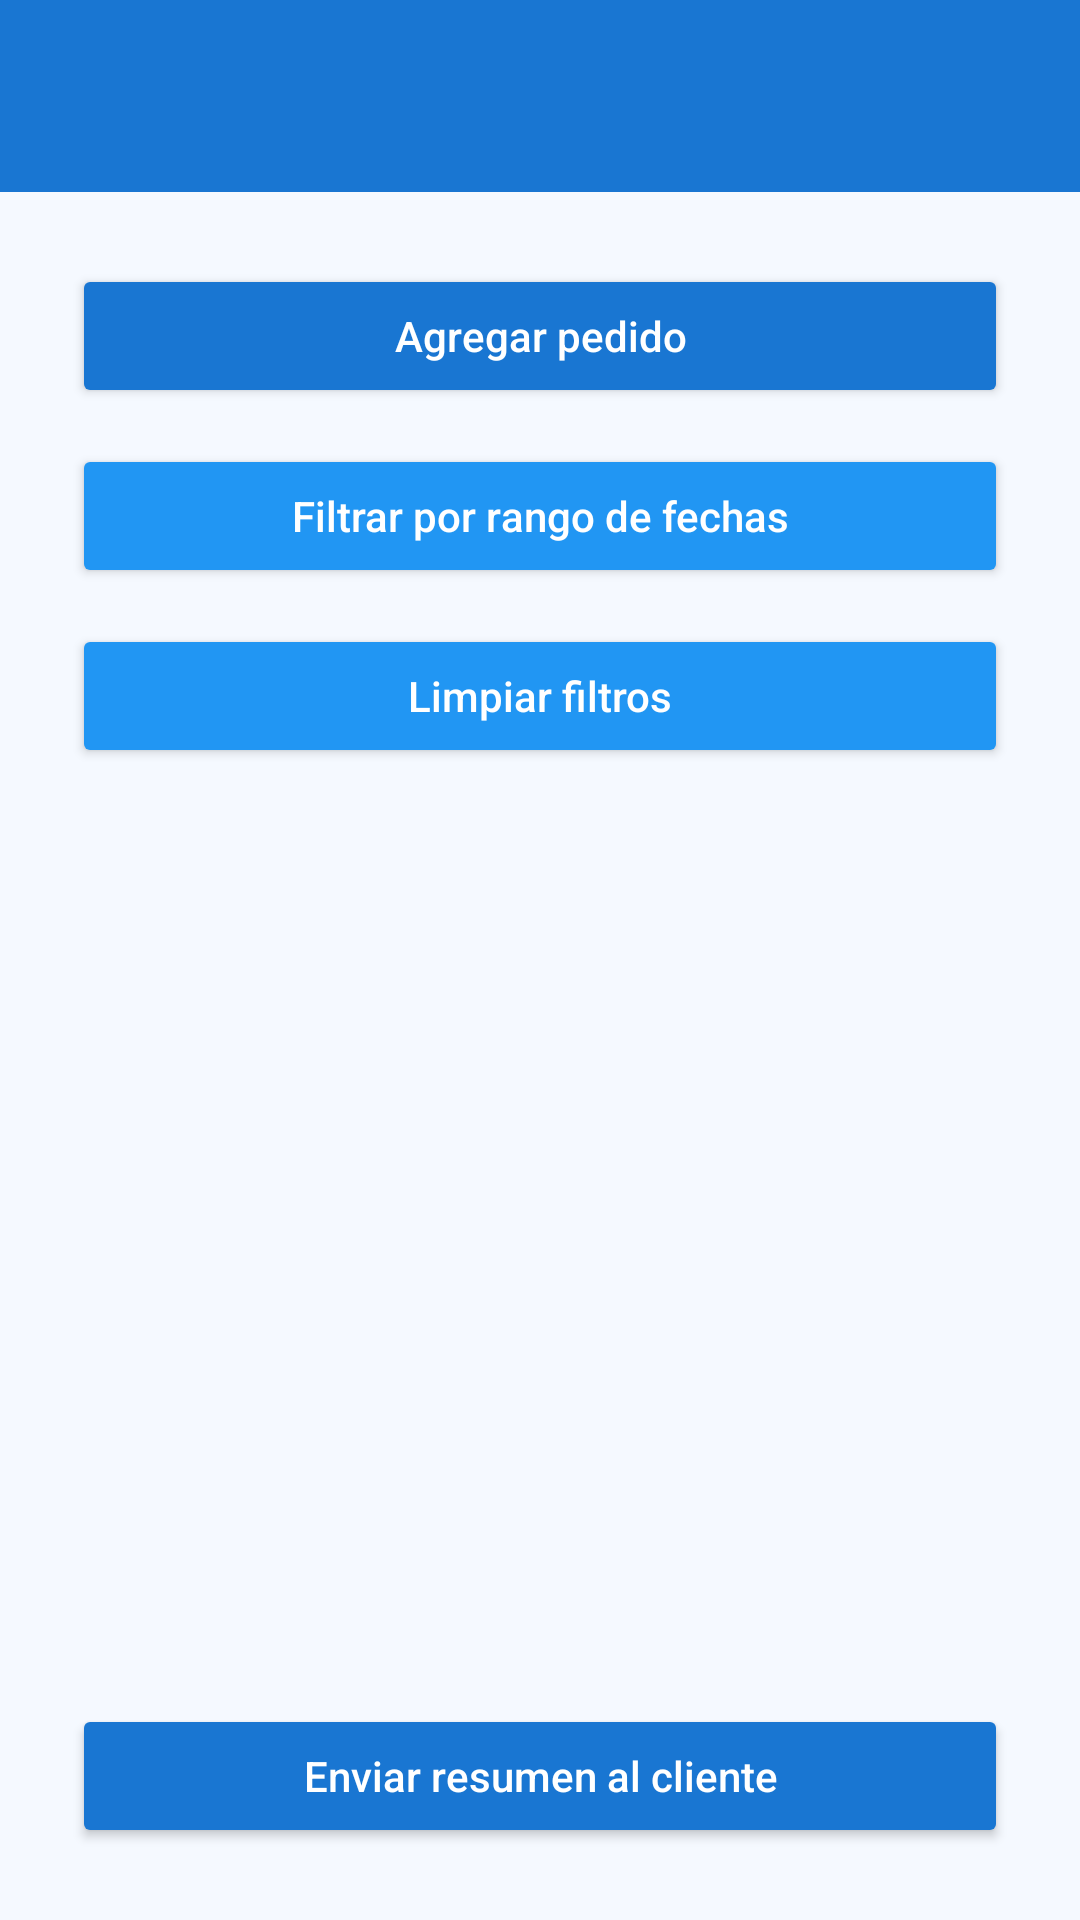

This screen was rendered from an Android layout file. Write that file and the resources it references.
<!-- AndroidManifest.xml: application theme Theme.TrabajoFinalGrado -->
<!-- res/layout/activity_pedidos.xml -->
<?xml version="1.0" encoding="utf-8"?>
<androidx.constraintlayout.widget.ConstraintLayout xmlns:android="http://schemas.android.com/apk/res/android"
    xmlns:app="http://schemas.android.com/apk/res-auto"
    xmlns:tools="http://schemas.android.com/tools"
    android:layout_width="match_parent"
    android:layout_height="match_parent"
    android:background="@color/colorFondo"
    tools:context=".PedidosActivity">

    <androidx.appcompat.widget.Toolbar
        android:id="@+id/my_toolbar"
        android:layout_width="0dp"
        android:layout_height="?attr/actionBarSize"
        android:background="@color/colorBotonPrimario"
        android:theme="@style/ThemeOverlay.AppCompat.Dark.ActionBar"
        app:titleTextColor="@android:color/white"
        app:layout_constraintTop_toTopOf="parent"
        app:layout_constraintLeft_toLeftOf="parent"
        app:layout_constraintRight_toRightOf="parent" />

    <Button
        android:id="@+id/btnAgregarPedido"
        android:layout_width="0dp"
        android:layout_height="wrap_content"
        android:layout_marginTop="24dp"
        android:layout_marginStart="24dp"
        android:layout_marginEnd="24dp"
        android:text="Agregar pedido"
        android:textAllCaps="false"
        android:textColor="@color/textoBoton"
        android:backgroundTint="@color/colorBotonPrimario"
        app:cornerRadius="8dp"
        app:layout_constraintTop_toBottomOf="@id/my_toolbar"
        app:layout_constraintStart_toStartOf="parent"
        app:layout_constraintEnd_toEndOf="parent" />

    <Button
        android:id="@+id/btnFiltrarRango"
        android:layout_width="0dp"
        android:layout_height="wrap_content"
        android:layout_marginTop="12dp"
        android:layout_marginStart="24dp"
        android:layout_marginEnd="24dp"
        android:text="Filtrar por rango de fechas"
        android:textAllCaps="false"
        android:textColor="@color/textoBoton"
        android:backgroundTint="@color/colorBotonSecundario"
        app:cornerRadius="8dp"
        app:layout_constraintTop_toBottomOf="@+id/btnAgregarPedido"
        app:layout_constraintStart_toStartOf="parent"
        app:layout_constraintEnd_toEndOf="parent" />

    <Button
        android:id="@+id/btnLimpiarFiltros"
        android:layout_width="0dp"
        android:layout_height="wrap_content"
        android:layout_marginTop="12dp"
        android:layout_marginStart="24dp"
        android:layout_marginEnd="24dp"
        android:text="Limpiar filtros"
        android:textAllCaps="false"
        android:textColor="@color/textoBoton"
        android:backgroundTint="@color/colorBotonSecundario"
        app:cornerRadius="8dp"
        app:layout_constraintTop_toBottomOf="@+id/btnFiltrarRango"
        app:layout_constraintStart_toStartOf="parent"
        app:layout_constraintEnd_toEndOf="parent" />

    <ListView
        android:id="@+id/listaPedidos"
        android:layout_width="0dp"
        android:layout_height="0dp"
        android:layout_marginTop="16dp"
        android:layout_marginStart="16dp"
        android:layout_marginEnd="16dp"
        android:layout_marginBottom="16dp"
        android:divider="@android:color/darker_gray"
        android:dividerHeight="1dp"
        app:layout_constraintTop_toBottomOf="@id/btnLimpiarFiltros"
        app:layout_constraintBottom_toTopOf="@+id/btnEnviarResumen"
        app:layout_constraintStart_toStartOf="parent"
        app:layout_constraintEnd_toEndOf="parent" />

    <Button
        android:id="@+id/btnEnviarResumen"
        android:layout_width="0dp"
        android:layout_height="wrap_content"
        android:layout_marginStart="24dp"
        android:layout_marginEnd="24dp"
        android:layout_marginBottom="24dp"
        android:text="Enviar resumen al cliente"
        android:textAllCaps="false"
        android:textColor="@color/textoBoton"
        android:backgroundTint="@color/colorBotonPrimario"
        app:cornerRadius="8dp"
        app:layout_constraintBottom_toBottomOf="parent"
        app:layout_constraintStart_toStartOf="parent"
        app:layout_constraintEnd_toEndOf="parent" />
</androidx.constraintlayout.widget.ConstraintLayout>
<!-- resources referenced by this layout -->
<resources>
  <color name="colorBotonPrimario">#1976D2</color>
  <color name="colorBotonSecundario">#2196F3</color>
  <color name="colorFondo">#F5F9FF</color>
  <color name="textoBoton">#FFFFFF</color>
  <style name="Theme.TrabajoFinalGrado" parent="Base.Theme.TrabajoFinalGrado" />
  <style name="Base.Theme.TrabajoFinalGrado" parent="Theme.Material3.DayNight.NoActionBar">
          
          
      </style>
</resources>
